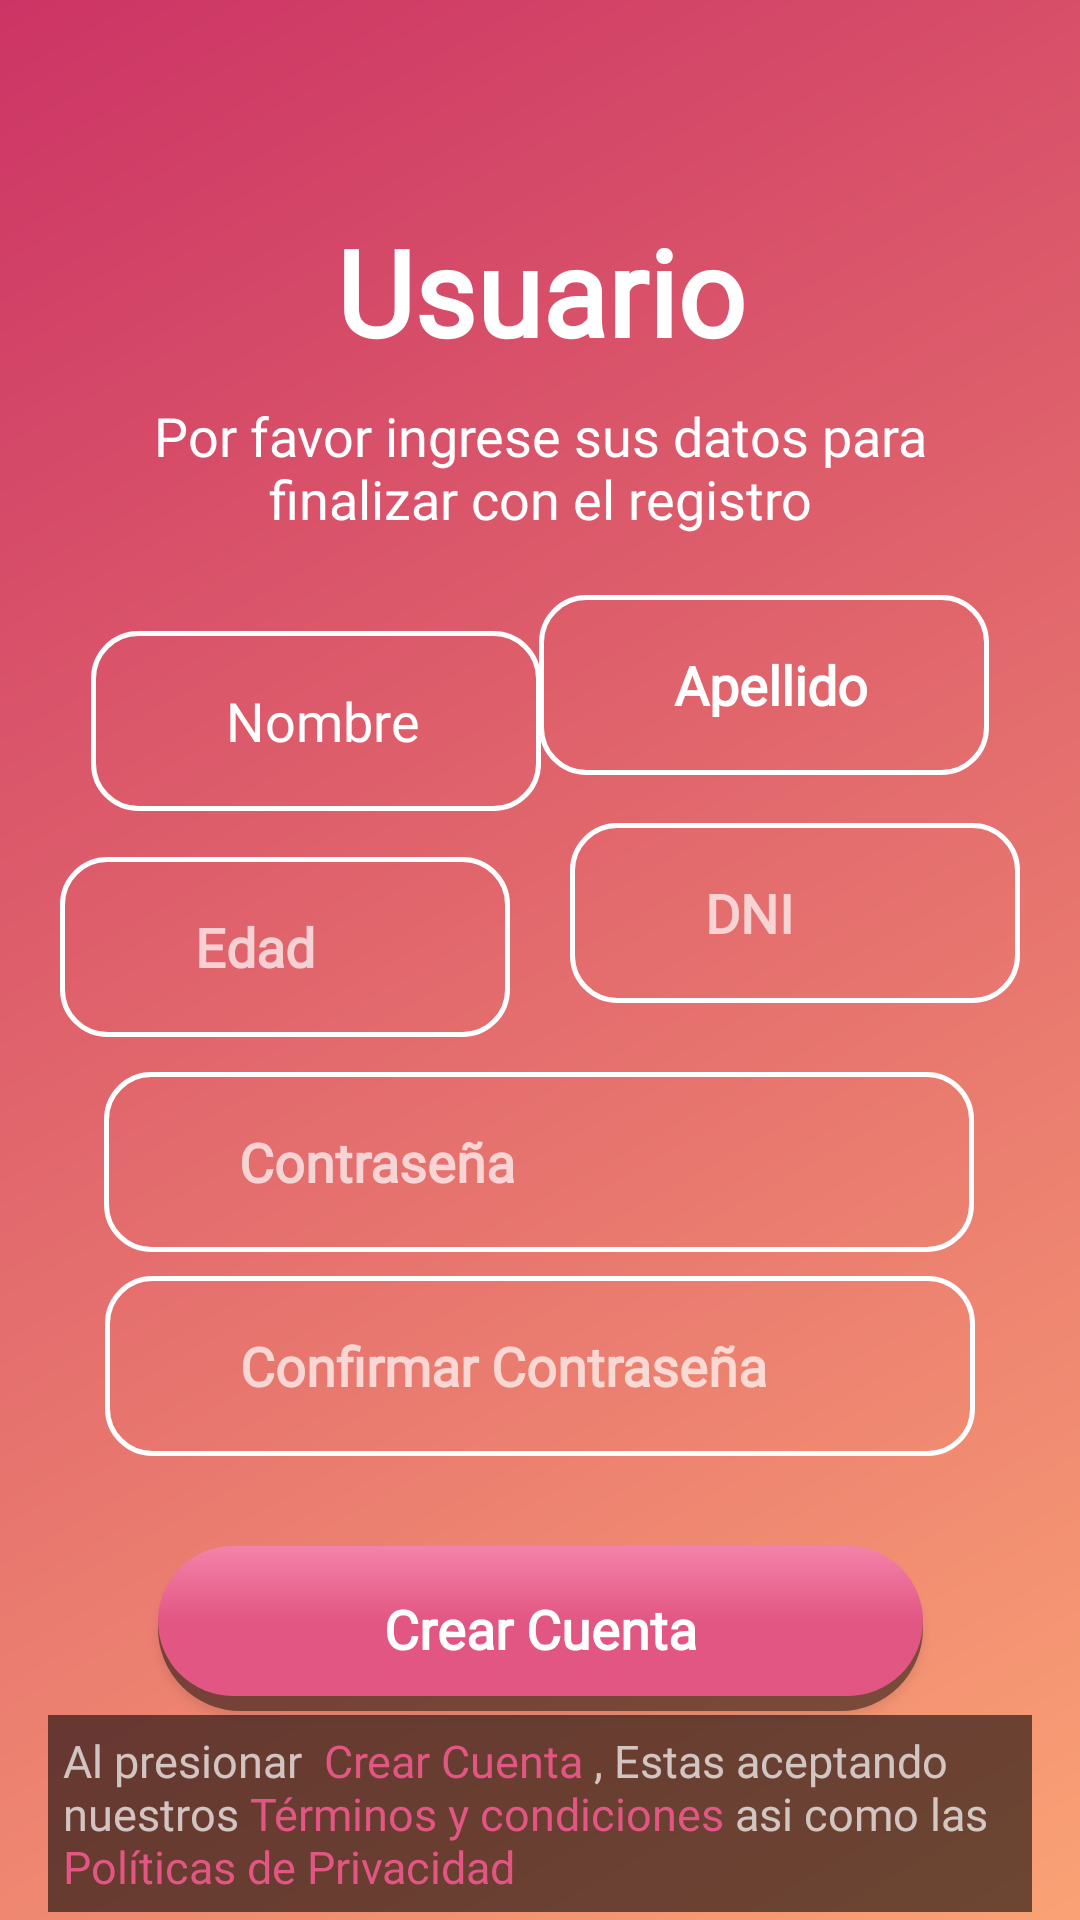

Layout XML and referenced resources for this Android screen:
<!-- AndroidManifest.xml: application theme Theme.AppCompat -->
<!-- res/layout/activity_registro_usuario.xml -->
<?xml version="1.0" encoding="utf-8"?>
<androidx.constraintlayout.widget.ConstraintLayout xmlns:android="http://schemas.android.com/apk/res/android"
    xmlns:app="http://schemas.android.com/apk/res-auto"
    xmlns:tools="http://schemas.android.com/tools"
    android:id="@+id/main"
    android:layout_width="match_parent"
    android:layout_height="match_parent"
    tools:context=".RegistroUsuario"

    android:background="@drawable/background">


    <ImageButton
        android:id="@+id/btn_volver"
        android:layout_width="100dp"
        android:layout_height="100dp"
        android:background="@drawable/btn_volver"
        android:contentDescription="@string/regresar"
        android:contextClickable="true"
        android:onClick="volverARegistro"
        app:layout_constraintBottom_toTopOf="@id/saludo"
        app:layout_constraintEnd_toEndOf="parent"
        app:layout_constraintStart_toStartOf="parent"
        app:layout_constraintTop_toTopOf="parent"
        app:layout_constraintVertical_bias="0"
        app:layout_constraintHorizontal_bias="0"

        app:srcCompat="@drawable/chevron_left__1_"  />

    <TextView
        android:id="@+id/saludo"
        android:layout_width="wrap_content"
        android:layout_height="wrap_content"
        android:fontFamily="@font/quicksand_bold"
        android:text="@string/titulo_registroUsuario"
        android:textColor="@color/white"
        android:textSize="40sp"
        android:textStyle="bold"
        app:layout_constraintBottom_toBottomOf="parent"
        app:layout_constraintEnd_toEndOf="parent"
        app:layout_constraintStart_toStartOf="parent"
        app:layout_constraintTop_toTopOf="parent"

        app:layout_constraintVertical_bias="0.12" />

    <TextView
        android:id="@+id/infoRegistro"
        android:layout_width="match_parent"
        android:layout_height="wrap_content"
        android:layout_marginStart="30dp"
        android:layout_marginEnd="30dp"
        android:fontFamily="@font/quicksand_book"
        android:text="@string/infoRegistroUsuario"
        android:textAlignment="center"
        android:textColor="@color/white"
        android:textSize="18sp"
        app:layout_constraintBottom_toBottomOf="parent"
        app:layout_constraintEnd_toEndOf="parent"
        app:layout_constraintStart_toStartOf="parent"
        app:layout_constraintTop_toBottomOf="@id/saludo"
        app:layout_constraintVertical_bias="0.02" />

    <EditText
        android:id="@+id/nombreUsuario"
        android:layout_width="wrap_content"
        android:layout_height="wrap_content"
        android:layout_marginTop="32dp"
        android:background="@drawable/edit_text_short"
        android:fontFamily="@font/quicksand_book"
        android:paddingStart="45dp"
        android:paddingEnd="5dp"
        android:hint="@string/nombre"
        android:autofillHints="name"
        android:textColorHint="@color/white"
        android:textSize="18sp"
        android:inputType="textPersonName"
        app:layout_constraintBottom_toBottomOf="parent"
        app:layout_constraintEnd_toEndOf="parent"
        app:layout_constraintHorizontal_bias="0.145"
        app:layout_constraintStart_toStartOf="parent"
        app:layout_constraintTop_toBottomOf="@+id/infoRegistro"
        app:layout_constraintVertical_bias="0.0" />

    <EditText
        android:id="@+id/apellidoUsuario"
        android:layout_width="wrap_content"
        android:layout_height="wrap_content"
        android:background="@drawable/edit_text_short"
        android:fontFamily="@font/quicksand_book"
        android:paddingStart="45dp"
        android:paddingEnd="5dp"
        android:hint="@string/apellido"
        android:autofillHints="name"
        android:textColorHint="@color/white"
        android:textSize="18sp"
        android:textStyle="bold"
        android:inputType="textPersonName"
        app:layout_constraintBottom_toBottomOf="parent"
        app:layout_constraintEnd_toEndOf="parent"
        app:layout_constraintHorizontal_bias="0.855"
        app:layout_constraintStart_toStartOf="parent"
        app:layout_constraintTop_toBottomOf="@+id/infoRegistro"
        app:layout_constraintVertical_bias="0.05" />

    <ImageView
        android:id="@+id/imagenUsuario"
        android:layout_width="32dp"
        android:layout_height="45dp"
        android:contentDescription="@string/nombre"
        app:layout_constraintBottom_toBottomOf="@id/nombreUsuario"
        app:layout_constraintEnd_toEndOf="@id/nombreUsuario"
        app:layout_constraintHorizontal_bias="0.03"
        app:layout_constraintStart_toStartOf="@id/nombreUsuario"
        app:layout_constraintTop_toTopOf="@id/nombreUsuario"
        app:srcCompat="@drawable/user" />

    <ImageView
        android:id="@+id/imagenUsuario2"
        android:layout_width="32dp"
        android:layout_height="45dp"
        android:contentDescription="@string/apellido"
        app:layout_constraintBottom_toBottomOf="@id/apellidoUsuario"
        app:layout_constraintEnd_toEndOf="@id/apellidoUsuario"
        app:layout_constraintHorizontal_bias="0.03"
        app:layout_constraintStart_toStartOf="@id/apellidoUsuario"
        app:layout_constraintTop_toTopOf="@id/apellidoUsuario"
        app:srcCompat="@drawable/user" />

    <EditText
        android:id="@+id/contra"
        android:layout_width="wrap_content"
        android:layout_height="wrap_content"
        android:background="@drawable/marco_edit_text"
        android:fontFamily="@font/quicksand_book"
        android:paddingStart="45dp"
        android:paddingEnd="5dp"
        android:hint="@string/contra"
        android:autofillHints="password"
        android:textSize="18sp"
        android:textStyle="bold"
        android:inputType="textPassword"
        app:layout_constraintBottom_toBottomOf="parent"
        app:layout_constraintEnd_toEndOf="parent"
        app:layout_constraintHorizontal_bias="0.495"
        app:layout_constraintStart_toStartOf="parent"
        app:layout_constraintTop_toBottomOf="@+id/edad"
        app:layout_constraintVertical_bias="0.05" />

    <EditText
        android:id="@+id/confirmarContra"
        android:layout_width="wrap_content"
        android:layout_height="wrap_content"
        android:background="@drawable/marco_edit_text"
        android:hint="@string/confContra"
        android:paddingStart="45dp"
        android:paddingEnd="5dp"
        android:textSize="18sp"
        android:fontFamily="@font/quicksand_book"
        android:textStyle="bold"
        android:inputType="textPassword"
        android:autofillHints="password"
        app:layout_constraintBottom_toBottomOf="parent"
        app:layout_constraintEnd_toEndOf="parent"
        app:layout_constraintStart_toStartOf="parent"
        app:layout_constraintTop_toBottomOf="@+id/contra"
        app:layout_constraintVertical_bias="0.05"/>

    <ImageView
        android:id="@+id/contra_image"
        android:layout_width="32dp"
        android:layout_height="45dp"
        android:contentDescription="@string/hint_contraseña"
        app:layout_constraintBottom_toBottomOf="@id/contra"
        app:layout_constraintEnd_toEndOf="@id/contra"
        app:layout_constraintHorizontal_bias="0.03"
        app:layout_constraintStart_toStartOf="@id/contra"
        app:layout_constraintTop_toTopOf="@id/contra"
        app:srcCompat="@drawable/lock__1_" />

    <ImageView
        android:id="@+id/contra_image2"
        android:layout_width="32dp"
        android:layout_height="45dp"
        android:contentDescription="@string/hint_contraseña"
        app:layout_constraintBottom_toBottomOf="@id/confirmarContra"
        app:layout_constraintEnd_toEndOf="@id/confirmarContra"
        app:layout_constraintHorizontal_bias="0.03"
        app:layout_constraintStart_toStartOf="@id/confirmarContra"
        app:layout_constraintTop_toTopOf="@id/confirmarContra"
        app:srcCompat="@drawable/lock__1_" />

    <EditText
        android:id="@+id/edad"
        android:layout_width="wrap_content"
        android:layout_height="wrap_content"
        android:background="@drawable/edit_text_short"
        android:fontFamily="@font/quicksand_book"
        android:paddingStart="45dp"
        android:paddingEnd="5dp"
        android:hint="@string/edad"
        android:autofillHints="number"
        android:inputType="number"
        android:textSize="18sp"
        android:textStyle="bold"
        app:layout_constraintBottom_toBottomOf="parent"
        app:layout_constraintEnd_toStartOf="@+id/dni"
        app:layout_constraintStart_toStartOf="parent"
        app:layout_constraintTop_toBottomOf="@+id/nombreUsuario"
        app:layout_constraintVertical_bias="0.05"/>

    <EditText
        android:id="@+id/dni"
        android:layout_width="wrap_content"
        android:layout_height="wrap_content"
        android:background="@drawable/edit_text_short"
        android:fontFamily="@font/quicksand_book"
        android:paddingStart="45dp"
        android:paddingEnd="5dp"
        android:hint="@string/dni"
        android:autofillHints="number"
        android:textSize="18sp"
        android:textStyle="bold"
        android:inputType="number"
        app:layout_constraintBottom_toBottomOf="parent"
        app:layout_constraintEnd_toEndOf="parent"
        app:layout_constraintStart_toEndOf="@+id/edad"
        app:layout_constraintTop_toBottomOf="@+id/apellidoUsuario"
        app:layout_constraintVertical_bias="0.05" />

    <ImageView
        android:id="@+id/imagenUsuario3"
        android:layout_width="32dp"
        android:layout_height="45dp"
        android:contentDescription="@string/apellido"
        app:layout_constraintBottom_toBottomOf="@id/edad"
        app:layout_constraintEnd_toEndOf="@id/edad"
        app:layout_constraintHorizontal_bias="0.03"
        app:layout_constraintStart_toStartOf="@id/edad"
        app:layout_constraintTop_toTopOf="@id/edad"
        app:srcCompat="@drawable/user" />

    <ImageView
        android:id="@+id/imagenUsuario4"
        android:layout_width="32dp"
        android:layout_height="45dp"
        android:contentDescription="@string/apellido"
        app:layout_constraintBottom_toBottomOf="@id/dni"
        app:layout_constraintEnd_toEndOf="@id/dni"
        app:layout_constraintHorizontal_bias="0.03"
        app:layout_constraintStart_toStartOf="@id/dni"
        app:layout_constraintTop_toTopOf="@id/dni"
        app:srcCompat="@drawable/user" />

    <Button
        android:id="@+id/btnCrearCuenta"
        android:layout_width="wrap_content"
        android:layout_height="wrap_content"
        android:background="@drawable/boton_iniciar_sesion"
        android:fontFamily="@font/quicksand_book"
        android:text="@string/crearcuenta"
        android:textAllCaps="false"
        android:textSize="18sp"
        android:textStyle="bold"
        app:layout_constraintBottom_toBottomOf="parent"
        app:layout_constraintEnd_toEndOf="parent"
        app:layout_constraintStart_toStartOf="parent"
        app:layout_constraintTop_toBottomOf="@+id/confirmarContra"
        app:layout_constraintVertical_bias="0.3"

        android:onClick="registrarse"/>

    <TextView
        android:id="@+id/terminos"
        android:layout_width="match_parent"
        android:layout_height="wrap_content"
        android:background="@drawable/shadow"
        android:layout_marginStart="16dp"
        android:layout_marginEnd="16dp"
        android:fontFamily="@font/quicksand_bold"
        android:padding="5dp"
        android:text="@string/terminos"
        android:textSize="15sp"
        app:layout_constraintBottom_toBottomOf="parent"
        app:layout_constraintEnd_toEndOf="parent"
        app:layout_constraintHorizontal_bias="0.0"
        app:layout_constraintStart_toStartOf="parent"
        app:layout_constraintTop_toBottomOf="@+id/btnCrearCuenta"
        app:layout_constraintVertical_bias="0.3" />

</androidx.constraintlayout.widget.ConstraintLayout>
<!-- resources referenced by this layout -->
<resources>
  <color name="white">#FFFFFFFF</color>
  <!-- drawable background (drawable) -->
  <?xml version="1.0" encoding="utf-8"?>
  <shape xmlns:android="http://schemas.android.com/apk/res/android">
  
      <gradient
          android:startColor="@color/rosa_rojo"
          android:endColor="@color/crema"
          android:angle="315"
          android:type="linear"
          >
  
      </gradient>
  </shape>
  <!-- drawable btn_volver (drawable) -->
  <?xml version="1.0" encoding="utf-8"?>
  <shape xmlns:android="http://schemas.android.com/apk/res/android">
  
      <size
          android:height="60dp"
          android:width="60dp">
      </size>
  
  </shape>
  <!-- drawable edit_text_short (drawable) -->
  <?xml version="1.0" encoding="utf-8"?>
  <shape xmlns:android="http://schemas.android.com/apk/res/android">
  
      <size
          android:width="150dp"
          android:height="60dp">
      </size>
  
  
      <stroke
          android:color="@color/white"
          android:width="1.5dp">
      </stroke>
  
      <corners
          android:radius="15dp">
      </corners>
  </shape>
  <!-- drawable marco_edit_text (drawable) -->
  <?xml version="1.0" encoding="utf-8"?>
  <shape xmlns:android="http://schemas.android.com/apk/res/android">
  
      <size
          android:width="290dp"
          android:height="60dp">
      </size>
  
  
      <stroke
          android:color="@color/white"
          android:width="1.5dp">
      </stroke>
  
      <corners
          android:radius="15dp">
      </corners>
  
  </shape>
  <!-- drawable shadow (drawable) -->
  <?xml version="1.0" encoding="utf-8"?>
  <shape xmlns:android="http://schemas.android.com/apk/res/android">
  
      <solid android:color="#90000000" />
  </shape>
  <!-- drawable user (drawable) -->
  <vector xmlns:android="http://schemas.android.com/apk/res/android"
      android:width="24dp"
      android:height="24dp"
      android:viewportWidth="24"
      android:viewportHeight="24">
    <path
        android:pathData="M9,14C6.239,14 4,16.239 4,19C4,20.657 5.343,22 7,22H17C18.657,22 20,20.657 20,19C20,16.239 17.761,14 15,14H9Z"
        android:fillColor="#ffffff"
        android:fillAlpha="0.8"/>
    <path
        android:pathData="M12,2C9.239,2 7,4.239 7,7C7,9.761 9.239,12 12,12C14.761,12 17,9.761 17,7C17,4.239 14.761,2 12,2Z"
        android:fillColor="#ffffff"
        android:fillAlpha="0.8"/>
  </vector>
  <string name="apellido">Apellido</string>
  <string name="confContra">Confirmar Contraseña</string>
  <string name="contra">Contraseña</string>
  <string name="crearcuenta">Crear Cuenta</string>
  <string name="dni">DNI</string>
  <string name="edad">Edad</string>
  <string name="infoRegistroUsuario">Por favor ingrese sus datos para finalizar con el registro</string>
  <string name="nombre">Nombre</string>
  <string name="regresar">Volver</string>
  <string name="terminos">Al presionar <font color="#E25683"> Crear Cuenta </font>,  Estas aceptando nuestros
          <font color="#E25683">Términos y condiciones</font> asi como las <font color="#E25683">Políticas de Privacidad</font></string>
  <string name="titulo_registroUsuario">Usuario</string>
  <color name="rosa_rojo">#CC3465</color>
  <color name="crema">#FAA275</color>
  <color name="rosa"> #E25683</color>
</resources>
